Run: headless pygame with SDL's dummy video driver; simulated clock (each Clock.tick advances the game by its frame time, no real sleeping); random seed 0; keys injected as events and as key.get_pressed() state; no mouse input.
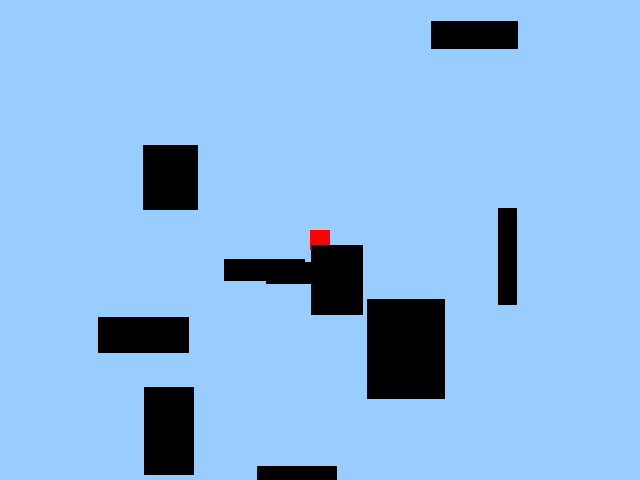
Frame 1 of 1 · flips 1–60 · no input (game ended)

The pygame program that drew these frames:

#Teet Russ IS24
import pygame, sys, random, time

pygame.init()

# värvid
red = [255, 0, 0]
green = [0, 255, 0]
lBlue = [153, 204, 255]
black = [0, 0, 0]
alive = green

# ekraani seaded
screenX = 640
screenY = 480
screen = pygame.display.set_mode([screenX, screenY])
pygame.display.set_caption("Ruut - 90min ül")
clock = pygame.time.Clock()
screen.fill(lBlue)

# ruudu kordinaatide muutujate defineerimine
ruutX = 310
ruutY = 230

# ruudu loomine
ruut = pygame.Rect(ruutX, ruutY, 20, 20)
pygame.draw.rect(screen, alive, ruut)

# kiirus ja asukoht
posX, posY = 0, 0

# koordinaatide loomine ja lisamine massiivi
coords = []
for i in range(1):
    posX = random.randint(1, screenX)
    posY = random.randint(1, screenY)
    coords.append([posX, posY])
    print(coords)

coords2 = []
for i in range(1):
    posX = random.randint(1, screenX)
    posY = random.randint(1, screenY)
    coords2.append([posX, posY])
    print(coords2)

coords3 = []
for i in range(1):
    posX = random.randint(1, screenX)
    posY = random.randint(1, screenY)
    coords3.append([posX, posY])
    print(coords3)

coords4 = []
for i in range(1):
    posX = random.randint(1, screenX)
    posY = random.randint(1, screenY)
    coords4.append([posX, posY])
    print(coords4)

coords5 = []
for i in range(1):
    posX = random.randint(1, screenX)
    posY = random.randint(1, screenY)
    coords5.append([posX, posY])
    print(coords5)

coords = []
for i in range(1):
    posX = random.randint(1, screenX)
    posY = random.randint(1, screenY)
    coords.append([posX, posY])
    print(coords)

coords6 = []
for i in range(1):
    posX = random.randint(1, screenX)
    posY = random.randint(1, screenY)
    coords6.append([posX, posY])
    print(coords6)

coords7 = []
for i in range(1):
    posX = random.randint(1, screenX)
    posY = random.randint(1, screenY)
    coords7.append([posX, posY])
    print(coords7)

coords8 = []
for i in range(1):
    posX = random.randint(1, screenX)
    posY = random.randint(1, screenY)
    coords8.append([posX, posY])
    print(coords8)

coords9 = []
for i in range(1):
    posX = random.randint(1, screenX)
    posY = random.randint(1, screenY)
    coords9.append([posX, posY])
    print(coords9)

coords10 = []
for i in range(1):
    posX = random.randint(1, screenX)
    posY = random.randint(1, screenY)
    coords10.append([posX, posY])
    print(coords10)

enemy = pygame.Rect([coords[i][0], coords[i][1], random.randint(10, 100), random.randint(10, 100)])
enemy2 = pygame.Rect([coords2[i][0], coords2[i][1], random.randint(10, 100), random.randint(10, 100)])
enemy3 = pygame.Rect([coords3[i][0], coords3[i][1], random.randint(10, 100), random.randint(10, 100)])
enemy4 = pygame.Rect([coords4[i][0], coords4[i][1], random.randint(10, 100), random.randint(10, 100)])
enemy5 = pygame.Rect([coords5[i][0], coords5[i][1], random.randint(10, 100), random.randint(10, 100)])
enemy6 = pygame.Rect([coords6[i][0], coords6[i][1], random.randint(10, 100), random.randint(10, 100)])
enemy7 = pygame.Rect([coords7[i][0], coords7[i][1], random.randint(10, 100), random.randint(10, 100)])
enemy8 = pygame.Rect([coords8[i][0], coords8[i][1], random.randint(10, 100), random.randint(10, 100)])
enemy9 = pygame.Rect([coords9[i][0], coords9[i][1], random.randint(10, 100), random.randint(10, 100)])
enemy10 = pygame.Rect([coords10[i][0], coords10[i][1], random.randint(10, 100), random.randint(10, 100)])

# mängu loop
running = True
while running:
    clock.tick(60)  # fps
    for event in pygame.event.get():
        if event.type == pygame.QUIT:  # võimaldab ristist kinni panemise
            running = False

    ### punase ruudu liikuma panemine ###

    # tuvastab klahvi vajutusi
    pressed = pygame.key.get_pressed()
    # klahvi vajutusel liigub ruut
    if pressed[pygame.K_UP]:
        ruutY -= 4
        ruut = pygame.Rect(ruutX, ruutY, 20, 20)
    if pressed[pygame.K_DOWN]:
        ruutY += 4
        ruut = pygame.Rect(ruutX, ruutY, 20, 20)
    if pressed[pygame.K_LEFT]:
        ruutX -= 4
        ruut = pygame.Rect(ruutX, ruutY, 20, 20)
    if pressed[pygame.K_RIGHT]:
        ruutX += 4
        ruut = pygame.Rect(ruutX, ruutY, 20, 20)

    # kontrollib, kas punane ruut on tee piirides ja piirab sisse
    if ruutX < 0:
        ruutX = 0
    if ruutX > 620:
        ruutX = 620

    if ruutY < 0:
        ruutY = 0
    if ruutY > 460:
        ruutY = 460

    if ruut.colliderect(enemy):
        alive = red
        time.sleep(1)  # ootab sekundi
        running = False  # paneb mängu kinni

    if ruut.colliderect(enemy2):
        alive = red
        time.sleep(1)  # ootab sekundi
        running = False  # paneb mängu kinni

    if ruut.colliderect(enemy3):
        alive = red
        time.sleep(1)  # ootab sekundi
        running = False  # paneb mängu kinni

    if ruut.colliderect(enemy4):
        alive = red
        time.sleep(1)  # ootab sekundi
        running = False  # paneb mängu kinni

    if ruut.colliderect(enemy5):
        alive = red
        time.sleep(1)  # ootab sekundi
        running = False  # paneb mängu kinni

    if ruut.colliderect(enemy6):
        alive = red
        time.sleep(1)  # ootab sekundi
        running = False  # paneb mängu kinni

    if ruut.colliderect(enemy7):
        alive = red
        time.sleep(1)  # ootab sekundi
        running = False  # paneb mängu kinni

    if ruut.colliderect(enemy8):
        alive = red
        time.sleep(1)  # ootab sekundi
        running = False  # paneb mängu kinni

    if ruut.colliderect(enemy9):
        alive = red
        time.sleep(1)  # ootab sekundi
        running = False  # paneb mängu kinni

    if ruut.colliderect(enemy10):
        alive = red
        time.sleep(1)  # ootab sekundi
        running = False  # paneb mängu kinni

    screen.fill(lBlue)  # täidab tausta (et jälge ei tekiks)
    pygame.draw.rect(screen, alive, ruut)  # joonistab ruudu peale igat uuendust

    pygame.draw.rect(screen, black, enemy)
    pygame.draw.rect(screen, black, enemy2)
    pygame.draw.rect(screen, black, enemy3)
    pygame.draw.rect(screen, black, enemy4)
    pygame.draw.rect(screen, black, enemy5)
    pygame.draw.rect(screen, black, enemy6)
    pygame.draw.rect(screen, black, enemy7)
    pygame.draw.rect(screen, black, enemy8)
    pygame.draw.rect(screen, black, enemy9)
    pygame.draw.rect(screen, black, enemy10)

    pygame.display.flip()  # värskendab

pygame.quit()
